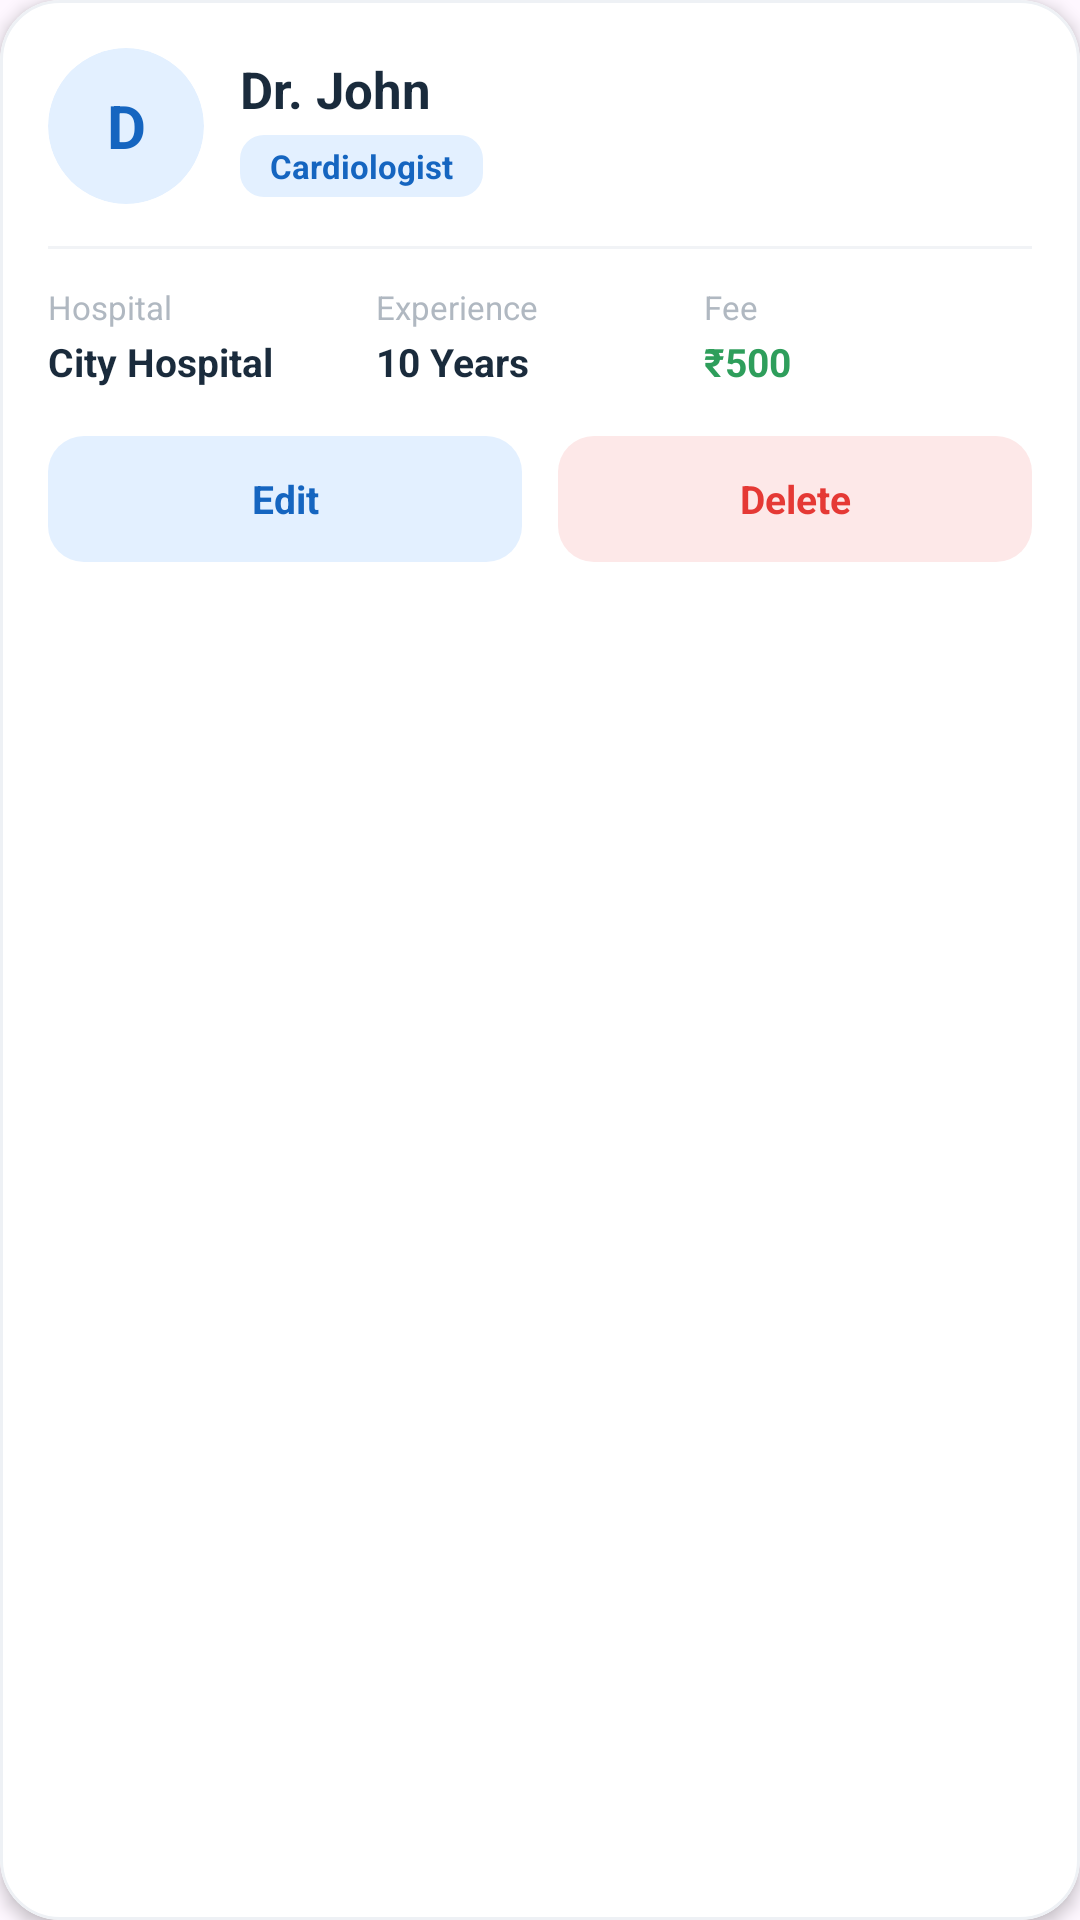

Produce the Android XML layout that renders to this screen, including the resource entries it uses.
<!-- AndroidManifest.xml: application theme Theme.HospitalAppointmentSystem -->
<!-- res/layout/doctor_admin_item.xml -->
<?xml version="1.0" encoding="utf-8"?>
<com.google.android.material.card.MaterialCardView
    xmlns:android="http://schemas.android.com/apk/res/android"
    xmlns:app="http://schemas.android.com/apk/res-auto"
    android:layout_width="match_parent"
    android:layout_height="wrap_content"
    android:layout_margin="8dp"
    app:cardCornerRadius="20dp"
    app:cardElevation="3dp"
    app:strokeColor="#EEF1F5"
    app:strokeWidth="1dp"
    app:cardBackgroundColor="@android:color/white">

    <LinearLayout
        android:layout_width="match_parent"
        android:layout_height="wrap_content"
        android:orientation="vertical"
        android:padding="16dp">

        
        <LinearLayout
            android:layout_width="match_parent"
            android:layout_height="wrap_content"
            android:orientation="horizontal"
            android:gravity="center_vertical">

            <androidx.cardview.widget.CardView
                android:layout_width="52dp"
                android:layout_height="52dp"
                app:cardCornerRadius="26dp"
                app:cardElevation="0dp"
                app:cardBackgroundColor="#E3F0FF">

                <TextView
                    android:id="@+id/tvInitial"
                    android:layout_width="match_parent"
                    android:layout_height="match_parent"
                    android:gravity="center"
                    android:text="D"
                    android:textColor="#1565C0"
                    android:textSize="20sp"
                    android:textStyle="bold" />

            </androidx.cardview.widget.CardView>

            <LinearLayout
                android:layout_width="0dp"
                android:layout_height="wrap_content"
                android:layout_weight="1"
                android:layout_marginStart="12dp"
                android:orientation="vertical">

                <TextView
                    android:id="@+id/tvDoctorName"
                    android:layout_width="wrap_content"
                    android:layout_height="wrap_content"
                    android:text="Dr. John"
                    android:textColor="#1A2B3C"
                    android:textSize="17sp"
                    android:textStyle="bold" />

                <LinearLayout
                    android:layout_width="wrap_content"
                    android:layout_height="wrap_content"
                    android:layout_marginTop="4dp"
                    android:background="@drawable/bg_specialization_chip"
                    android:paddingStart="10dp"
                    android:paddingEnd="10dp"
                    android:paddingTop="3dp"
                    android:paddingBottom="3dp">

                    <TextView
                        android:id="@+id/tvSpecialization"
                        android:layout_width="wrap_content"
                        android:layout_height="wrap_content"
                        android:text="Cardiologist"
                        android:textColor="#1565C0"
                        android:textSize="11sp"
                        android:textStyle="bold" />

                </LinearLayout>

            </LinearLayout>

        </LinearLayout>

        
        <View
            android:layout_width="match_parent"
            android:layout_height="1dp"
            android:layout_marginTop="14dp"
            android:layout_marginBottom="12dp"
            android:background="#F1F3F6" />

        
        <LinearLayout
            android:layout_width="match_parent"
            android:layout_height="wrap_content"
            android:orientation="horizontal">

            <LinearLayout
                android:layout_width="0dp"
                android:layout_height="wrap_content"
                android:layout_weight="1"
                android:orientation="vertical">

                <TextView
                    android:layout_width="wrap_content"
                    android:layout_height="wrap_content"
                    android:text="Hospital"
                    android:textColor="#B0B8C1"
                    android:textSize="11sp" />

                <TextView
                    android:id="@+id/tvHospital"
                    android:layout_width="wrap_content"
                    android:layout_height="wrap_content"
                    android:layout_marginTop="2dp"
                    android:text="City Hospital"
                    android:textColor="#1A2B3C"
                    android:textSize="13sp"
                    android:textStyle="bold" />

            </LinearLayout>

            <LinearLayout
                android:layout_width="0dp"
                android:layout_height="wrap_content"
                android:layout_weight="1"
                android:orientation="vertical">

                <TextView
                    android:layout_width="wrap_content"
                    android:layout_height="wrap_content"
                    android:text="Experience"
                    android:textColor="#B0B8C1"
                    android:textSize="11sp" />

                <TextView
                    android:id="@+id/tvExperience"
                    android:layout_width="wrap_content"
                    android:layout_height="wrap_content"
                    android:layout_marginTop="2dp"
                    android:text="10 Years"
                    android:textColor="#1A2B3C"
                    android:textSize="13sp"
                    android:textStyle="bold" />

            </LinearLayout>

            <LinearLayout
                android:layout_width="0dp"
                android:layout_height="wrap_content"
                android:layout_weight="1"
                android:orientation="vertical">

                <TextView
                    android:layout_width="wrap_content"
                    android:layout_height="wrap_content"
                    android:text="Fee"
                    android:textColor="#B0B8C1"
                    android:textSize="11sp" />

                <TextView
                    android:id="@+id/tvFees"
                    android:layout_width="wrap_content"
                    android:layout_height="wrap_content"
                    android:layout_marginTop="2dp"
                    android:text="₹500"
                    android:textColor="#2E9E5B"
                    android:textSize="13sp"
                    android:textStyle="bold" />

            </LinearLayout>

        </LinearLayout>

        
        <LinearLayout
            android:layout_width="match_parent"
            android:layout_height="wrap_content"
            android:layout_marginTop="16dp"
            android:orientation="horizontal">

            <TextView
                android:id="@+id/btnEdit"
                android:layout_width="0dp"
                android:layout_height="42dp"
                android:layout_weight="1"
                android:layout_marginEnd="6dp"
                android:background="@drawable/bg_btn_edit"
                android:clickable="true"
                android:focusable="true"
                android:gravity="center"
                android:text="Edit"
                android:textColor="#1565C0"
                android:textSize="13sp"
                android:textStyle="bold" />

            <TextView
                android:id="@+id/btnDelete"
                android:layout_width="0dp"
                android:layout_height="42dp"
                android:layout_weight="1"
                android:layout_marginStart="6dp"
                android:background="@drawable/bg_btn_reject"
                android:clickable="true"
                android:focusable="true"
                android:gravity="center"
                android:text="Delete"
                android:textColor="#E53935"
                android:textSize="13sp"
                android:textStyle="bold" />

        </LinearLayout>

    </LinearLayout>

</com.google.android.material.card.MaterialCardView>
<!-- resources referenced by this layout -->
<resources>
  <!-- drawable bg_btn_edit (drawable) -->
  <?xml version="1.0" encoding="utf-8"?>
  <shape xmlns:android="http://schemas.android.com/apk/res/android"
      android:shape="rectangle">
      <solid android:color="#E3F0FF" />
      <corners android:radius="12dp" />
  </shape>
  <!-- drawable bg_btn_reject (drawable) -->
  <?xml version="1.0" encoding="utf-8"?>
  <shape xmlns:android="http://schemas.android.com/apk/res/android"
      android:shape="rectangle">
      <solid android:color="#FDE8E8" />
      <corners android:radius="12dp" />
  </shape>
  <!-- drawable bg_specialization_chip (drawable) -->
  <?xml version="1.0" encoding="utf-8"?>
  <shape xmlns:android="http://schemas.android.com/apk/res/android"
      android:shape="rectangle">
      <solid android:color="#E3F0FF" />
      <corners android:radius="8dp" />
  </shape>
  <style name="Theme.HospitalAppointmentSystem" parent="Base.Theme.HospitalAppointmentSystem" />
  <style name="Base.Theme.HospitalAppointmentSystem" parent="Theme.Material3.DayNight.NoActionBar">
          
          
      </style>
</resources>
